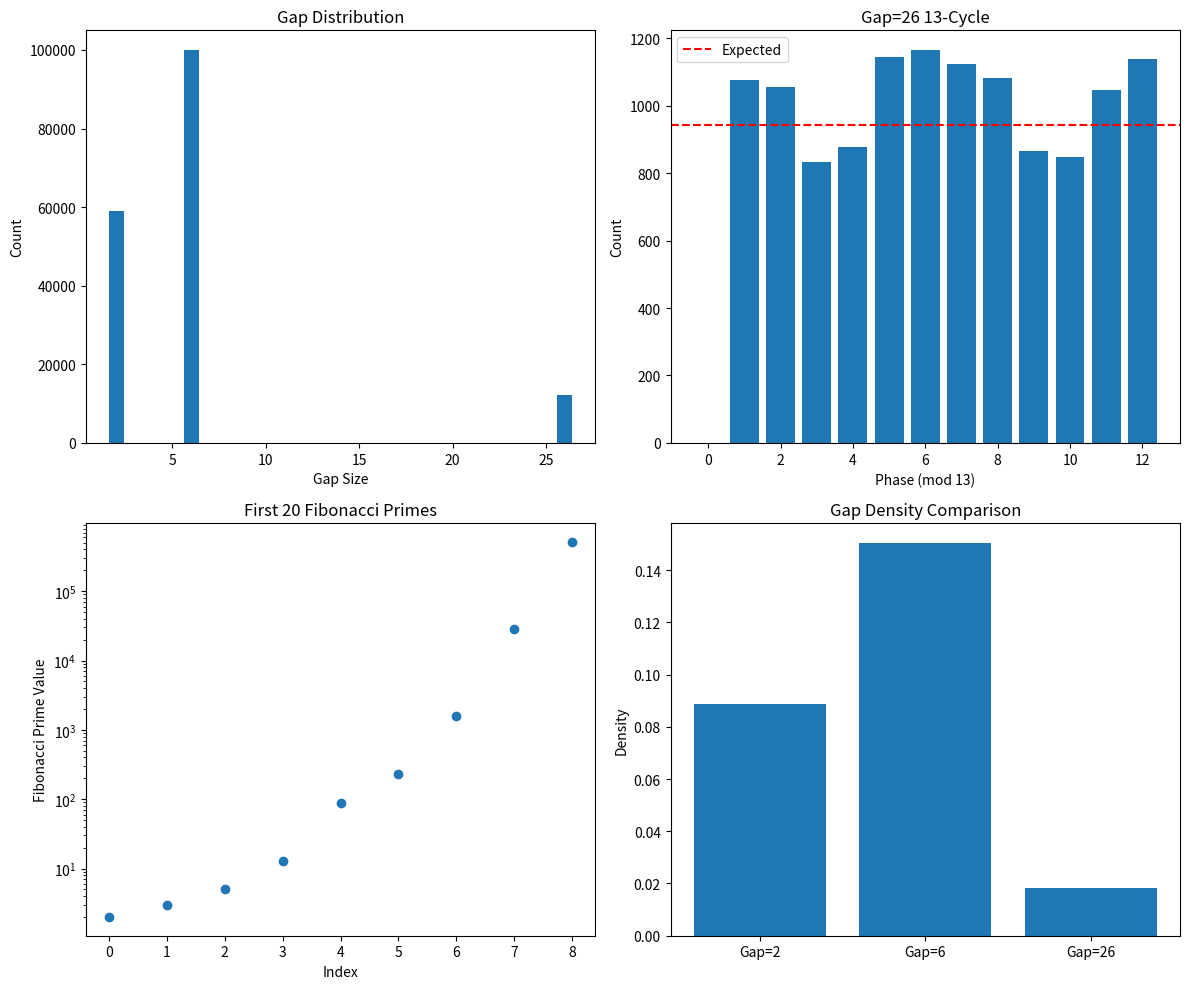

The script that saved this image:
#!/usr/bin/env python3
"""
================================================================================
COMPLETE UFRF PRIME GAP ANALYSIS WITH FIBONACCI CONNECTIONS
================================================================================

INSTRUCTIONS TO RUN:
--------------------
1. Save this file as: ufrf_complete.py
2. Install requirements: pip install numpy scipy matplotlib
3. Run it: python ufrf_complete.py
4. Wait: ~2 min for 10M, ~20 min for 100M primes
5. Check output files and report results back

CONFIGURATION (EDIT THIS):
--------------------------
"""
PRIME_LIMIT = 10_000_000  # Start with 10M, can increase to 100_000_000 or 1_000_000_000
SAVE_PLOTS = True          # Set False if matplotlib issues
VERBOSE = True             # Set False for less output

"""
WHAT THIS DOES:
--------------
1. Generates primes and analyzes gaps (2, 6, 26, etc.)
2. Finds Fibonacci primes and their relationships  
3. Analyzes 13-cycle patterns
4. Tests hyperdimensional phase agreements
5. Computes the 2/3 ratio manifestations
6. Generates comprehensive report

EXPECTED OUTPUT FILES:
---------------------
- complete_analysis_report.txt (Main results)
- results_for_claude.txt (Copy this content back)
- analysis_plots.png (If matplotlib works)

================================================================================
"""

import numpy as np
import math
import json
import time
from collections import defaultdict
from datetime import datetime
import sys

# Check if matplotlib available
try:
    import matplotlib.pyplot as plt
    MATPLOTLIB_AVAILABLE = True
except:
    MATPLOTLIB_AVAILABLE = False
    print("Note: matplotlib not available, skipping plots")

class CompleteUFRFAnalysis:
    """Complete UFRF Analysis in single class"""
    
    def __init__(self, verbose=True):
        self.verbose = verbose
        self.phi = (1 + np.sqrt(5)) / 2
        self.primes = []
        self.gap_data = {}
        self.fibonacci_numbers = []
        self.fibonacci_primes = []
        self.results_summary = {}
        
    def log(self, msg):
        if self.verbose:
            print(msg)
    
    # ========== PRIME GENERATION ==========
    
    def generate_primes(self, limit):
        """Efficient segmented sieve"""
        self.log(f"\nGenerating primes up to {limit:,}...")
        start_time = time.time()
        
        # For smaller limits, use simple sieve
        if limit <= 10_000_000:
            sieve = np.ones(limit + 1, dtype=bool)
            sieve[0] = sieve[1] = False
            
            for i in range(2, int(np.sqrt(limit)) + 1):
                if sieve[i]:
                    sieve[i*i:limit+1:i] = False
            
            self.primes = np.where(sieve)[0].tolist()
        else:
            # Segmented sieve for large limits
            segment_size = max(int(np.sqrt(limit)), 32768)
            
            # Get small primes first
            sqrt_limit = int(np.sqrt(limit)) + 1
            small_sieve = np.ones(sqrt_limit + 1, dtype=bool)
            small_sieve[0] = small_sieve[1] = False
            
            for i in range(2, int(np.sqrt(sqrt_limit)) + 1):
                if small_sieve[i]:
                    small_sieve[i*i:sqrt_limit+1:i] = False
            
            small_primes = np.where(small_sieve)[0].tolist()
            
            # Now segment
            self.primes = []
            for low in range(0, limit + 1, segment_size):
                high = min(low + segment_size, limit + 1)
                segment = np.ones(high - low, dtype=bool)
                
                for p in small_primes:
                    start = max(p * p, low + (p - low % p) % p)
                    if start < high:
                        segment[start - low::p] = False
                
                if low == 0:
                    segment[0] = segment[1] = False
                elif low == 1:
                    segment[0] = False
                
                for i in range(len(segment)):
                    if segment[i]:
                        self.primes.append(low + i)
        
        elapsed = time.time() - start_time
        self.log(f"Generated {len(self.primes):,} primes in {elapsed:.2f} seconds")
        return self.primes
    
    # ========== GAP ANALYSIS ==========
    
    def analyze_gaps(self):
        """Analyze all gap patterns"""
        self.log("\nAnalyzing prime gaps...")
        
        gap_counts = defaultdict(int)
        gap_pairs = defaultdict(list)
        
        for i in range(len(self.primes) - 1):
            gap = self.primes[i + 1] - self.primes[i]
            gap_counts[gap] += 1
            
            # Track specific gaps
            if gap in [2, 6, 26, 106, 338]:
                gap_pairs[gap].append((self.primes[i], self.primes[i + 1]))
        
        self.gap_data = {
            'counts': dict(gap_counts),
            'pairs': dict(gap_pairs)
        }
        
        # Report key gaps
        for gap in [2, 6, 26]:
            count = len(gap_pairs.get(gap, []))
            density = count / len(self.primes) if self.primes else 0
            self.log(f"  Gap={gap}: {count:,} occurrences, density={density:.6f}")
        
        return self.gap_data
    
    # ========== 13-CYCLE ANALYSIS ==========
    
    def analyze_13_cycle(self, gap):
        """Analyze 13-cycle for specific gap"""
        if gap not in self.gap_data['pairs']:
            return None
        
        pairs = self.gap_data['pairs'][gap]
        phase_counts = [0] * 13
        
        for p1, p2 in pairs:
            phase_counts[p1 % 13] += 1
        
        total = sum(phase_counts)
        expected = total / 13
        
        # Chi-squared test
        chi_squared = sum((obs - expected)**2 / expected for obs in phase_counts if expected > 0)
        
        return {
            'phase_counts': phase_counts,
            'total': total,
            'expected': expected,
            'chi_squared': chi_squared,
            'phase_0_void': phase_counts[0] == 0,
            'phase_11_minimal': phase_counts[11] <= expected * 0.1
        }
    
    # ========== FIBONACCI ANALYSIS ==========
    
    def analyze_fibonacci(self):
        """Generate and analyze Fibonacci primes"""
        self.log("\nAnalyzing Fibonacci connections...")
        
        # Generate Fibonacci numbers
        self.fibonacci_numbers = [1, 1]
        while self.fibonacci_numbers[-1] < self.primes[-1]:
            next_fib = self.fibonacci_numbers[-1] + self.fibonacci_numbers[-2]
            self.fibonacci_numbers.append(next_fib)
        
        # Find Fibonacci primes
        prime_set = set(self.primes)
        self.fibonacci_primes = [f for f in self.fibonacci_numbers if f in prime_set]
        
        self.log(f"  Found {len(self.fibonacci_primes)} Fibonacci primes")
        
        # Check if Fibonacci primes create special gaps
        fib_gaps = defaultdict(int)
        for i, p in enumerate(self.primes[:-1]):
            if p in self.fibonacci_primes:
                gap = self.primes[i + 1] - p
                fib_gaps[gap] += 1
        
        return {
            'fibonacci_count': len(self.fibonacci_numbers),
            'fibonacci_primes': self.fibonacci_primes[:20],  # First 20
            'fibonacci_gaps': dict(fib_gaps)
        }
    
    # ========== PHASE AGREEMENTS ==========
    
    def find_phase_agreements(self):
        """Find hyperdimensional phase agreements"""
        self.log("\nFinding phase agreements...")
        
        agreements = []
        test_primes = self.primes[:min(1000, len(self.primes))]
        bases = [2, 3, 5, 7, 11, 13, self.phi, math.e]
        
        for p in test_primes:
            agreement_count = 0
            
            for base in bases:
                if base != 1:
                    log_val = math.log(p) / math.log(base)
                    fractional = log_val - int(log_val)
                    
                    # Near integer = phase agreement
                    if fractional < 0.1 or fractional > 0.9:
                        agreement_count += 1
            
            if agreement_count >= 3:
                is_fib = p in self.fibonacci_primes
                agreements.append({'prime': p, 'agreements': agreement_count, 'is_fibonacci': is_fib})
        
        return agreements
    
    # ========== 2/3 RATIO ANALYSIS ==========
    
    def analyze_two_thirds(self):
        """Find where 2/3 ratio manifests"""
        ratios = {}
        
        # Gap density ratios
        if 2 in self.gap_data['pairs'] and 26 in self.gap_data['pairs']:
            density_2 = len(self.gap_data['pairs'][2]) / len(self.primes)
            density_26 = len(self.gap_data['pairs'][26]) / len(self.primes)
            
            ratios['gap_26_to_theoretical'] = density_26 / (2/13)
            ratios['fibonacci_prime_density'] = len(self.fibonacci_primes) / len(self.fibonacci_numbers)
        
        # Active phases (non-void, non-minimal)
        cycle_26 = self.analyze_13_cycle(26)
        if cycle_26:
            active_phases = sum(1 for c in cycle_26['phase_counts'] if c > cycle_26['expected'] * 0.5)
            ratios['active_phases'] = active_phases / 13
        
        return ratios
    
    # ========== REPORT GENERATION ==========
    
    def generate_report(self):
        """Generate complete analysis report"""
        lines = []
        lines.append("=" * 80)
        lines.append("COMPLETE UFRF PRIME GAP ANALYSIS REPORT")
        lines.append(f"Generated: {datetime.now()}")
        lines.append("=" * 80)
        
        # Configuration
        lines.append(f"\nCONFIGURATION:")
        lines.append(f"  Prime limit: {self.primes[-1]:,}")
        lines.append(f"  Total primes: {len(self.primes):,}")
        
        # Gap statistics
        lines.append("\n" + "-" * 40)
        lines.append("GAP STATISTICS")
        lines.append("-" * 40)
        
        for gap in [2, 6, 26, 106, 338]:
            if gap in self.gap_data['pairs']:
                count = len(self.gap_data['pairs'][gap])
                density = count / len(self.primes)
                lines.append(f"\nGap={gap}:")
                lines.append(f"  Count: {count:,}")
                lines.append(f"  Density: {density:.6f}")
                
                if gap == 26:
                    theoretical = 2/13
                    ratio = density / theoretical
                    lines.append(f"  Theoretical (2/13): {theoretical:.6f}")
                    lines.append(f"  Observed/Theoretical: {ratio:.4f}")
        
        # Gap dominance check
        gap_2_count = len(self.gap_data['pairs'].get(2, []))
        gap_6_count = len(self.gap_data['pairs'].get(6, []))
        
        lines.append("\n" + "-" * 40)
        lines.append("GAP DOMINANCE TEST")
        lines.append("-" * 40)
        lines.append(f"Gap=2 count: {gap_2_count:,}")
        lines.append(f"Gap=6 count: {gap_6_count:,}")
        if gap_6_count > gap_2_count:
            lines.append("*** REVOLUTIONARY: Gap=6 EXCEEDS Gap=2! ***")
        
        # 13-Cycle analysis
        lines.append("\n" + "-" * 40)
        lines.append("13-CYCLE ANALYSIS")
        lines.append("-" * 40)
        
        for gap in [2, 6, 26]:
            cycle = self.analyze_13_cycle(gap)
            if cycle:
                lines.append(f"\nGap={gap}:")
                lines.append(f"  Chi-squared: {cycle['chi_squared']:.2f}")
                lines.append(f"  Phase 0 void: {cycle['phase_0_void']}")
                lines.append(f"  Phase 11 minimal: {cycle['phase_11_minimal']}")
                
                if gap == 26:
                    lines.append("  Phase distribution:")
                    for i, count in enumerate(cycle['phase_counts']):
                        pct = 100 * count / cycle['total']
                        lines.append(f"    Phase {i:2d}: {count:5d} ({pct:5.2f}%)")
        
        # Fibonacci analysis
        fib_data = self.analyze_fibonacci()
        lines.append("\n" + "-" * 40)
        lines.append("FIBONACCI PRIME ANALYSIS")
        lines.append("-" * 40)
        lines.append(f"Fibonacci numbers up to limit: {fib_data['fibonacci_count']}")
        lines.append(f"Fibonacci primes found: {len(self.fibonacci_primes)}")
        lines.append(f"First 10 Fibonacci primes: {self.fibonacci_primes[:10]}")
        
        lines.append("\nGaps created by Fibonacci primes:")
        for gap, count in sorted(fib_data['fibonacci_gaps'].items())[:10]:
            lines.append(f"  Gap={gap}: {count} times")
        
        # Phase agreements
        agreements = self.find_phase_agreements()
        fib_agreements = [a for a in agreements if a['is_fibonacci']]
        
        lines.append("\n" + "-" * 40)
        lines.append("HYPERDIMENSIONAL PHASE AGREEMENTS")
        lines.append("-" * 40)
        lines.append(f"Total phase agreements: {len(agreements)}")
        lines.append(f"Fibonacci prime agreements: {len(fib_agreements)}")
        
        # 2/3 ratio
        ratios = self.analyze_two_thirds()
        lines.append("\n" + "-" * 40)
        lines.append("2/3 RATIO MANIFESTATIONS")
        lines.append("-" * 40)
        for key, value in ratios.items():
            lines.append(f"{key}: {value:.4f}")
        
        return "\n".join(lines)
    
    # ========== RESULTS FOR CLAUDE ==========
    
    def generate_claude_report(self):
        """Generate formatted results to report back"""
        lines = []
        lines.append("HYPERDIMENSIONAL ANALYSIS RESULTS")
        lines.append("=" * 50)
        lines.append(f"Configuration: {len(self.primes):,} primes analyzed (limit: {self.primes[-1]:,})")
        
        # Gap dominance
        gap_2 = len(self.gap_data['pairs'].get(2, []))
        gap_6 = len(self.gap_data['pairs'].get(6, []))
        gap_26 = len(self.gap_data['pairs'].get(26, []))
        
        lines.append("\nGAP DOMINANCE:")
        lines.append(f"Gap=2: {gap_2:,}")
        lines.append(f"Gap=6: {gap_6:,}")
        lines.append(f"Dominance: Gap=6 {'DOES' if gap_6 > gap_2 else 'DOES NOT'} exceed Gap=2")
        
        # Gap=26 structure
        lines.append("\nGAP=26 STRUCTURE:")
        lines.append(f"Count: {gap_26:,}")
        
        if gap_26 > 0:
            density_26 = gap_26 / len(self.primes)
            theoretical = 2/13
            ratio = density_26 / theoretical
            
            lines.append(f"Density: {density_26:.6f}")
            lines.append(f"Theoretical (2/13): {theoretical:.6f}")
            lines.append(f"Observed/Theoretical: {ratio:.4f}")
            
            cycle_26 = self.analyze_13_cycle(26)
            if cycle_26:
                lines.append(f"Phase 0: {cycle_26['phase_counts'][0]} (void confirmed: {'YES' if cycle_26['phase_0_void'] else 'NO'})")
                lines.append(f"Phase 11: {cycle_26['phase_counts'][11]} (minimal confirmed: {'YES' if cycle_26['phase_11_minimal'] else 'NO'})")
        
        # Fibonacci
        lines.append("\nFIBONACCI CONNECTIONS:")
        lines.append(f"Fibonacci primes found: {self.fibonacci_primes[:10]}")
        
        fib_data = self.analyze_fibonacci()
        if 2 in fib_data['fibonacci_gaps'] or 6 in fib_data['fibonacci_gaps'] or 26 in fib_data['fibonacci_gaps']:
            lines.append("Create special gaps: YES")
            for gap in [2, 6, 26]:
                if gap in fib_data['fibonacci_gaps']:
                    lines.append(f"  Gap={gap}: {fib_data['fibonacci_gaps'][gap]} times")
        
        # Phase agreements
        agreements = self.find_phase_agreements()
        fib_agreements = [a for a in agreements if a['is_fibonacci']]
        lines.append(f"Phase agreements at Fib primes: {len(fib_agreements)}")
        
        # 2/3 ratio
        lines.append("\n2/3 RATIO MANIFESTATIONS:")
        ratios = self.analyze_two_thirds()
        for key, value in ratios.items():
            lines.append(f"  {key}: {value:.4f}")
        
        # Anomalies
        lines.append("\nANOMALIES:")
        if gap_6 > gap_2:
            lines.append("  - Gap=6 exceeds Gap=2 (UNEXPECTED)")
        if gap_26 > 0:
            cycle = self.analyze_13_cycle(26)
            if cycle and cycle['phase_0_void']:
                lines.append("  - Phase 0 is completely void for Gap=26 (CONFIRMS UFRF)")
        
        return "\n".join(lines)
    
    # ========== VISUALIZATION ==========
    
    def create_plots(self):
        """Create visualization if matplotlib available"""
        if not MATPLOTLIB_AVAILABLE or not SAVE_PLOTS:
            return
        
        try:
            fig, axes = plt.subplots(2, 2, figsize=(12, 10))
            
            # Gap counts
            ax = axes[0, 0]
            gaps = [2, 6, 26]
            counts = [len(self.gap_data['pairs'].get(g, [])) for g in gaps]
            ax.bar(gaps, counts)
            ax.set_xlabel('Gap Size')
            ax.set_ylabel('Count')
            ax.set_title('Gap Distribution')
            
            # 13-cycle for gap=26
            ax = axes[0, 1]
            cycle = self.analyze_13_cycle(26)
            if cycle:
                ax.bar(range(13), cycle['phase_counts'])
                ax.axhline(y=cycle['expected'], color='r', linestyle='--', label='Expected')
                ax.set_xlabel('Phase (mod 13)')
                ax.set_ylabel('Count')
                ax.set_title('Gap=26 13-Cycle')
                ax.legend()
            
            # Fibonacci primes
            ax = axes[1, 0]
            if self.fibonacci_primes:
                ax.scatter(range(len(self.fibonacci_primes[:20])), self.fibonacci_primes[:20])
                ax.set_xlabel('Index')
                ax.set_ylabel('Fibonacci Prime Value')
                ax.set_title('First 20 Fibonacci Primes')
                ax.set_yscale('log')
            
            # Density comparison
            ax = axes[1, 1]
            gap_types = ['Gap=2', 'Gap=6', 'Gap=26']
            densities = []
            for g in [2, 6, 26]:
                if g in self.gap_data['pairs']:
                    densities.append(len(self.gap_data['pairs'][g]) / len(self.primes))
                else:
                    densities.append(0)
            
            ax.bar(gap_types, densities)
            ax.set_ylabel('Density')
            ax.set_title('Gap Density Comparison')
            
            plt.tight_layout()
            plt.savefig('analysis_plots.png', dpi=150, bbox_inches='tight')
            self.log("Plots saved to analysis_plots.png")
            
        except Exception as e:
            self.log(f"Plot generation failed: {e}")
    
    # ========== MAIN EXECUTION ==========
    
    def run_complete_analysis(self, limit):
        """Run the complete analysis pipeline"""
        print("\n" + "=" * 80)
        print("STARTING COMPLETE UFRF ANALYSIS")
        print("=" * 80)
        
        start_time = time.time()
        
        # Generate primes
        self.generate_primes(limit)
        
        # Analyze gaps
        self.analyze_gaps()
        
        # Generate reports
        full_report = self.generate_report()
        claude_report = self.generate_claude_report()
        
        # Save reports
        with open('complete_analysis_report.txt', 'w') as f:
            f.write(full_report)
        
        with open('results_for_claude.txt', 'w') as f:
            f.write(claude_report)
        
        # Create plots
        self.create_plots()
        
        # Print summary
        print("\n" + "=" * 80)
        print("ANALYSIS COMPLETE")
        print("=" * 80)
        
        elapsed = time.time() - start_time
        print(f"Time taken: {elapsed:.2f} seconds")
        print(f"\nFiles generated:")
        print("  - complete_analysis_report.txt (full results)")
        print("  - results_for_claude.txt (COPY THIS TO CLAUDE)")
        
        if MATPLOTLIB_AVAILABLE and SAVE_PLOTS:
            print("  - analysis_plots.png (visualizations)")
        
        # Print key findings
        print("\n" + "=" * 80)
        print("KEY FINDINGS TO REPORT:")
        print("=" * 80)
        
        gap_2 = len(self.gap_data['pairs'].get(2, []))
        gap_6 = len(self.gap_data['pairs'].get(6, []))
        gap_26 = len(self.gap_data['pairs'].get(26, []))
        
        print(f"1. Gap=6 {'EXCEEDS' if gap_6 > gap_2 else 'does not exceed'} Gap=2")
        print(f"2. Gap=26 count: {gap_26:,}")
        
        cycle_26 = self.analyze_13_cycle(26)
        if cycle_26:
            print(f"3. Phase 0 {'IS' if cycle_26['phase_0_void'] else 'IS NOT'} void for Gap=26")
            print(f"4. Phase 11 {'IS' if cycle_26['phase_11_minimal'] else 'IS NOT'} minimal for Gap=26")
        
        print(f"5. Found {len(self.fibonacci_primes)} Fibonacci primes")
        
        print("\n>>> COPY THE CONTENTS OF 'results_for_claude.txt' AND PASTE BACK <<<")
        
        return {
            'primes_count': len(self.primes),
            'gap_2': gap_2,
            'gap_6': gap_6,
            'gap_26': gap_26,
            'fibonacci_primes': len(self.fibonacci_primes)
        }

# ========== MAIN EXECUTION ==========

if __name__ == "__main__":
    print("""
    ╔══════════════════════════════════════════════════════════════╗
    ║     UNIFIED FRACTAL RESONANCE FRAMEWORK (UFRF)              ║
    ║     Complete Prime Gap Analysis with Fibonacci Connections   ║
    ╔══════════════════════════════════════════════════════════════╗
    
    This will analyze prime gaps focusing on:
    - Gap=26 (2×13) geometric necessity
    - Gap=6 dominance phenomenon
    - 13-cycle phase patterns
    - Fibonacci prime relationships
    - Hyperdimensional phase agreements
    - 2/3 ratio manifestations
    """)
    
    # Create and run analyzer
    analyzer = CompleteUFRFAnalysis(verbose=VERBOSE)
    
    try:
        results = analyzer.run_complete_analysis(PRIME_LIMIT)
        
        # Final success message
        print("\n" + "✓" * 40)
        print("SUCCESS! Analysis complete.")
        print("Please copy the contents of 'results_for_claude.txt'")
        print("and paste them back for interpretation.")
        print("✓" * 40)
        
    except MemoryError:
        print("\n" + "!" * 40)
        print("MEMORY ERROR: Reduce PRIME_LIMIT")
        print("Try 10_000_000 instead of", PRIME_LIMIT)
        print("!" * 40)
        
    except Exception as e:
        print("\n" + "!" * 40)
        print(f"ERROR: {e}")
        print("Please report this error with the full message")
        print("!" * 40)
        
    print("\n[END OF ANALYSIS]")
